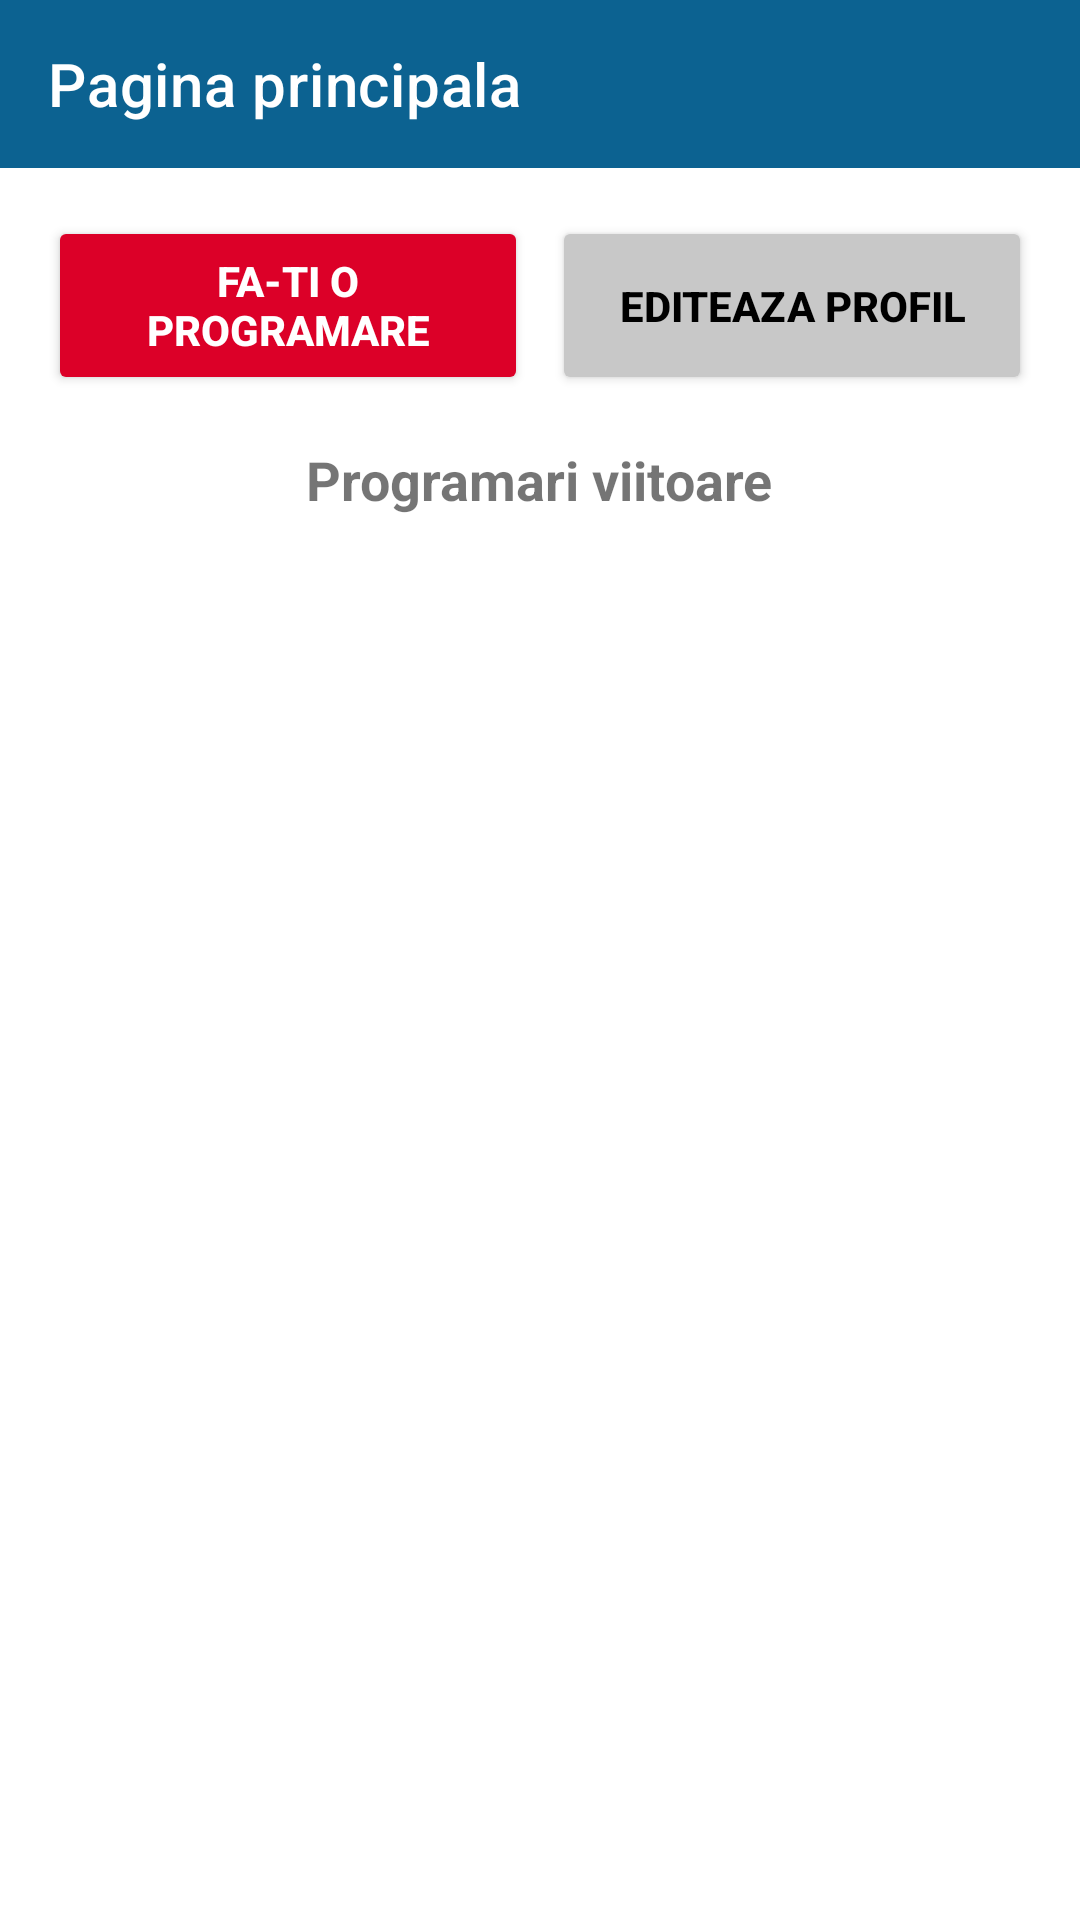

The Android layout XML behind this screen, and the referenced resources:
<!-- AndroidManifest.xml: application theme Theme.AndroidApp -->
<!-- res/layout/activity_landing.xml -->
<?xml version="1.0" encoding="utf-8"?>
<androidx.constraintlayout.widget.ConstraintLayout xmlns:android="http://schemas.android.com/apk/res/android"
    xmlns:app="http://schemas.android.com/apk/res-auto"
    xmlns:tools="http://schemas.android.com/tools"
    android:layout_width="match_parent"
    android:layout_height="match_parent"
    tools:context=".LandingActivity">

    <androidx.appcompat.widget.Toolbar
        android:id="@+id/toolbar"
        android:layout_width="match_parent"
        android:layout_height="?attr/actionBarSize"
        android:background="@color/secondaryColor"
        android:theme="@style/ThemeOverlay.AppCompat.Dark.ActionBar"
        app:title="Pagina principala"
        app:layout_constraintTop_toTopOf="parent" />

    <ScrollView
        android:layout_width="match_parent"
        android:layout_height="match_parent"
        android:layout_marginTop="?attr/actionBarSize"
        android:padding="16dp"
        app:layout_constraintTop_toBottomOf="@+id/toolbar">

        <LinearLayout
            android:layout_width="match_parent"
            android:layout_height="wrap_content"
            android:gravity="center"
            android:orientation="vertical">

                    <LinearLayout
                        android:layout_width="match_parent"
                        android:layout_height="wrap_content"
                        android:gravity="center"
                        android:orientation="horizontal"
                        android:layout_marginBottom="16dp"
                        android:weightSum="2">



                        <Button
                            android:id="@+id/btnBookAppointment"
                            android:layout_width="0dp"
                            android:layout_height="match_parent"
                            android:layout_marginEnd="8dp"
                            android:layout_weight="1"
                            android:backgroundTint="@color/primaryColor"
                            android:text="fa-ti o programare"
                            android:textColor="@android:color/white"
                             android:textStyle="bold" />

                        <Button
                            android:id="@+id/btnEditProfile"
                            android:layout_width="0dp"
                            android:layout_height="match_parent"
                            android:layout_weight="1"
                            android:backgroundTint="@color/gray_200"
                            android:text="Editeaza profil"
                            android:textColor="@android:color/black"
                            android:textStyle="bold" />
                </LinearLayout>

            <TextView
                android:layout_width="wrap_content"
                android:layout_height="wrap_content"
                android:layout_marginBottom="8dp"
                android:text="Programari viitoare"
                android:textSize="18sp"
                android:textStyle="bold" />

            <LinearLayout
                android:id="@+id/appointment_list"
                android:layout_width="match_parent"
                android:layout_height="wrap_content"
                android:background="@android:color/white"
                android:orientation="vertical"
                android:padding="8dp"></LinearLayout>
        </LinearLayout>
    </ScrollView>
</androidx.constraintlayout.widget.ConstraintLayout>
<!-- resources referenced by this layout -->
<resources>
  <color name="gray_200">#C8C8C8</color>
  <color name="primaryColor">#dc0028</color>
  <color name="secondaryColor">#0C6291</color>
  <style name="Theme.AndroidApp" parent="Theme.MaterialComponents.Light.NoActionBar">
          
          <item name="colorPrimary">@color/primaryColor</item>
          
          
          
          <item name="colorSecondary">@color/secondaryColor</item>
          
          
          
          <item name="android:statusBarColor">@color/black</item>
          
      </style>
  <color name="black">#FF000000</color>
</resources>
